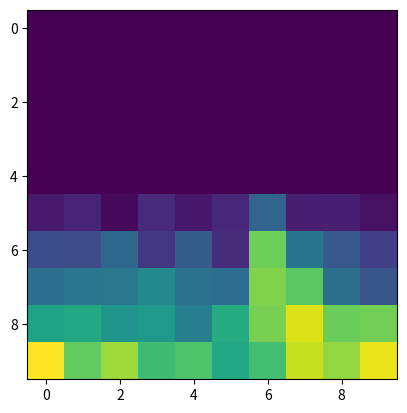
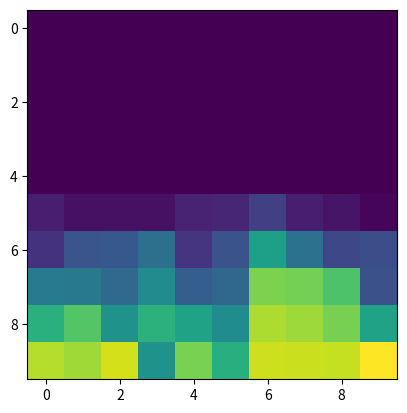

Here is the Python script that generated these plots, in order:
'''
TD(0) for estimating v_pi

Dealer:
 - A deterministic agent which does the following:
 - While sum(cards) < 17: hit

States:
 - Whether the player has a usable ace (False, True)
 - The sum of the player's cards (12, 21)
  - This is because if sum(cards) < 12 then there's
    0 risk of hitting so we say the agent will hit.
 - The card the dealer shows (1 (Ace), 10)
 - Special state: None -> The terminal state

Actions:
 - Stand: False
 - Hit: True
'''

# Use random module since it's like 10x faster
# than numpy.random when vectorization isn't required
import random
import numpy as np
import matplotlib.pyplot as plt
from itertools import product
from tqdm import tqdm

_STATES = [(b, p, d) for b, p, d in product(
    (False, True),
    range(12, 22),
    range(1, 11))]
_ACTIONS = [False, True]


class Policy(object):
    def __init__(self):
        # By default we just "Stand" in any situation, any other policy can be used.
        self.policy = {s: [1, 0] for s in _STATES}

    def __getitem__(self, s):
        return self.policy[s]

    def __setitem__(self, s, a):
        self.policy[s] = a

    def __call__(self, s):
        return self.policy[s]


def card() -> int:
    return min(10, random.randint(1, 14))


def has_usable_ace(cards) -> bool:
    return 1 in cards and sum(cards) + 10 <= 21


def cardsum(cards) -> int:
    return sum(cards) + 10 * has_usable_ace(cards)


def cards_to_state(player_cards, dealer_cards) -> tuple:
    ps = cardsum(player_cards)
    if ps > 21:
        return None
    else:
        return (has_usable_ace(player_cards), ps, dealer_cards[0])


def state_to_cards(s) -> tuple:
    # Generate player and dealer cards that would produce an initial state s
    player_cards = [1, s[1] - 11] if s[0] else [s[1] // 2, (s[1] + 1) // 2]
    dealer_cards = [s[2], card()]
    return player_cards, dealer_cards


def environment(s, a) -> tuple:
    # (s, a) => (r, s')
    p, d = state_to_cards(s)
    if a:
        p.append(card())
        sprime = cards_to_state(p, d)
        r = 0 if sprime else -1
    else:
        # The only place the dealer's non-face-up cards matter.
        while cardsum(d) < 17:
            d.append(card())
        ps, ds = cardsum(p), cardsum(d)
        sprime = None
        r = -1 if ps < ds else (0 if ps == ds else 1)
    return r, sprime


def visualize_state_values(state_values):
    visual_state_values = np.zeros((2, 10, 10))
    for b, p, d in product(range(2), range(12, 22), range(1, 11)):
        visual_state_values[b][p - 12][d - 1] = state_values[(bool(b), p, d)]
    for b in range(2):
        plt.imshow(visual_state_values[b])
        plt.show()


def main(trials=700000, lmbda=1, alpha=0.05):
    pi = Policy()
    state_values = {s: 0 for s in _STATES}
    # The terminal state:
    state_values[None] = 0

    for _ in tqdm(range(trials)):
        s = random.choice(_STATES)
        while s:
            a = random.choices(_ACTIONS, weights=pi(s))[0]
            r, sprime = environment(s, a)
            state_values[s] += alpha * \
                (r + lmbda * state_values[sprime] - state_values[s])
            s = sprime

    visualize_state_values(state_values)


if __name__ == '__main__':
    main()
